Labelled photos from "dataset", an image-classification folder in maisiehapney/PlantCareApp. The possible labels are: boston fern, cactus, chinese money plant, dragon tree, jade plant, orchid, peace lily, peacock plant, rubber plant, snake plant.

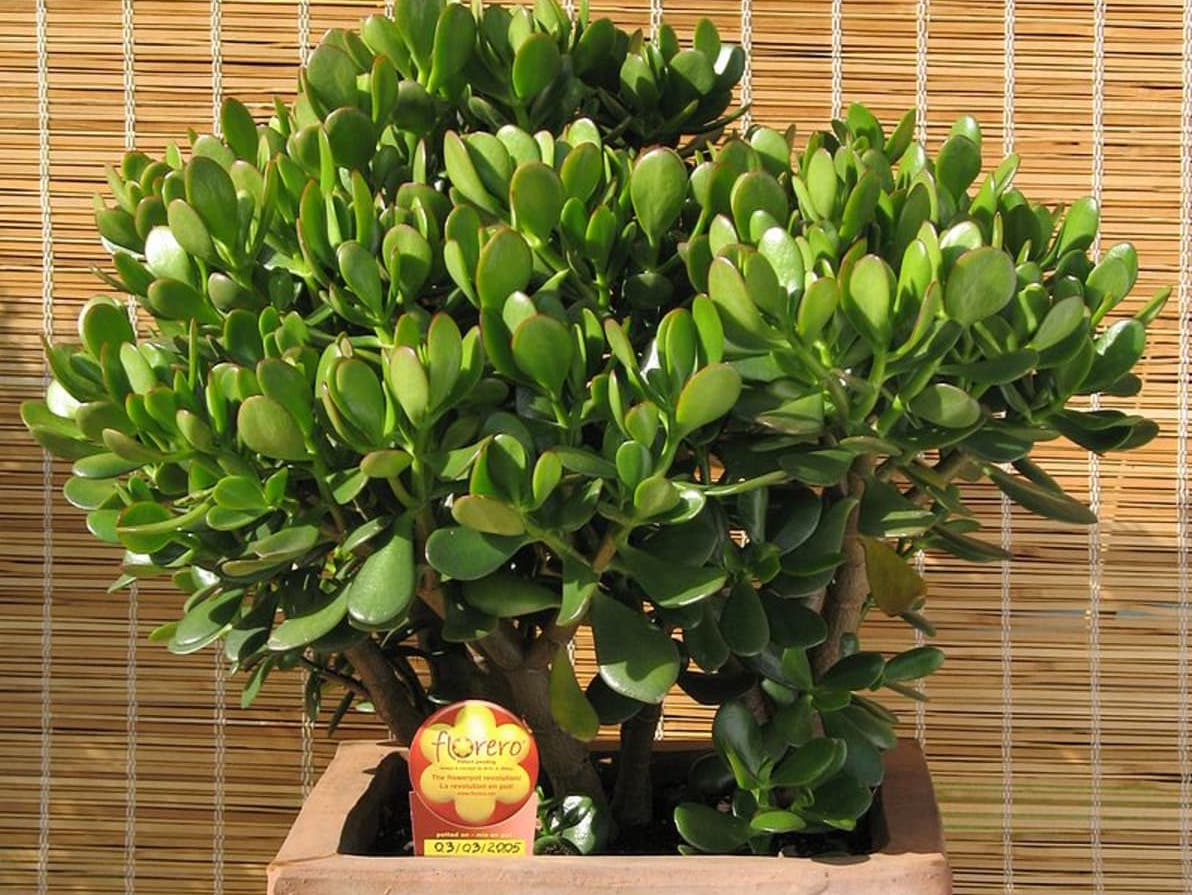
Label: jade plant

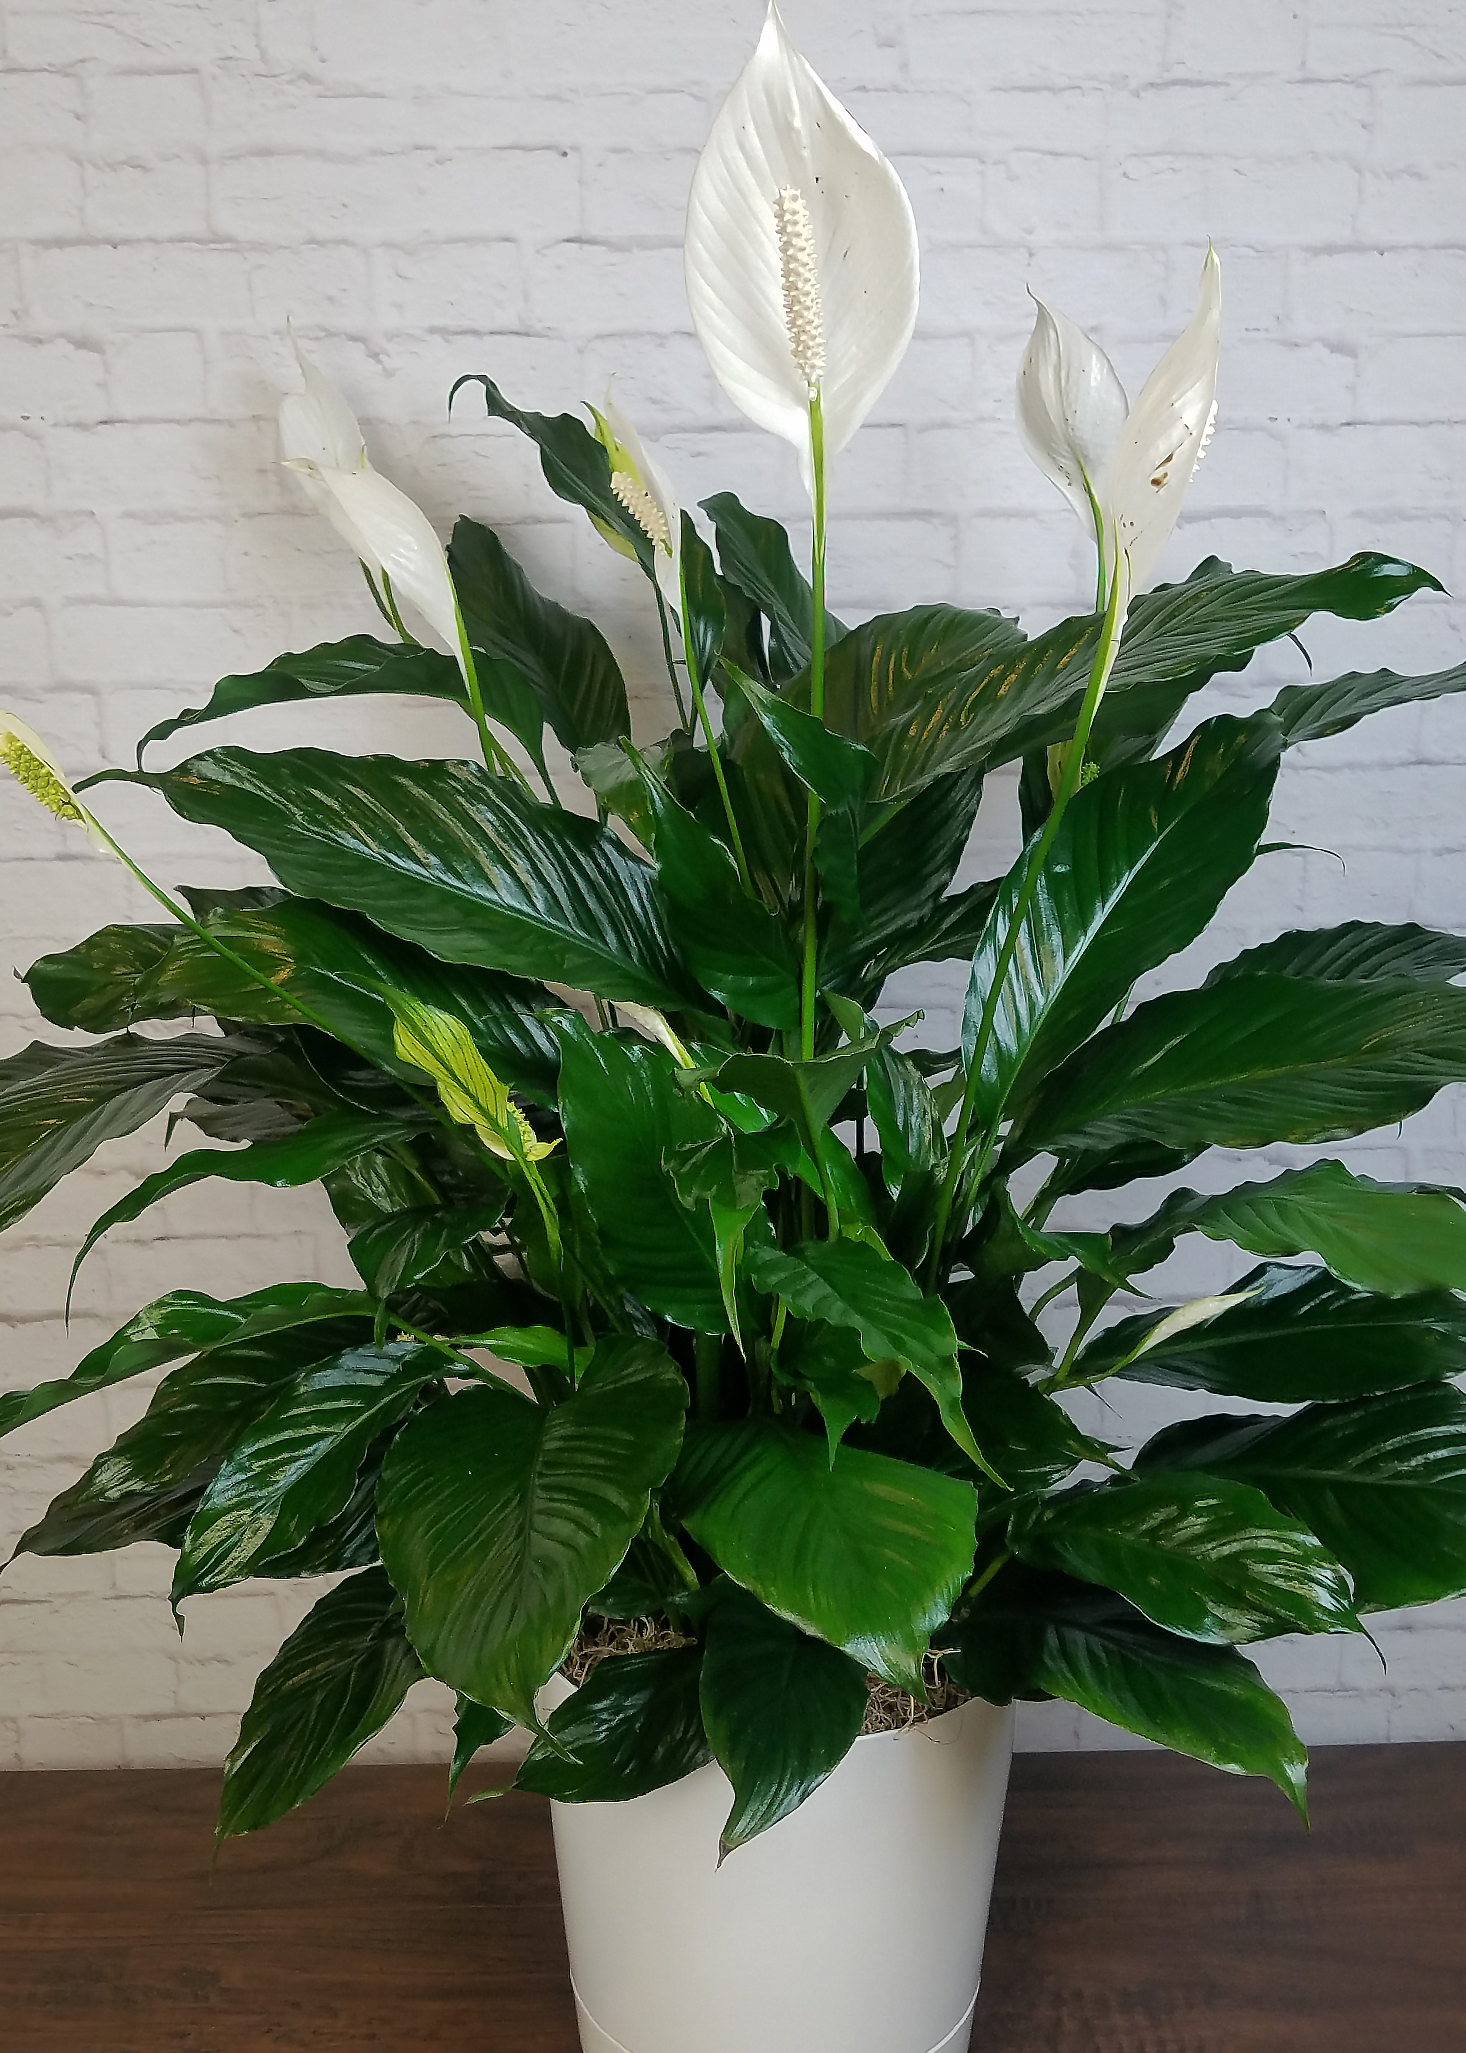
Label: peace lily

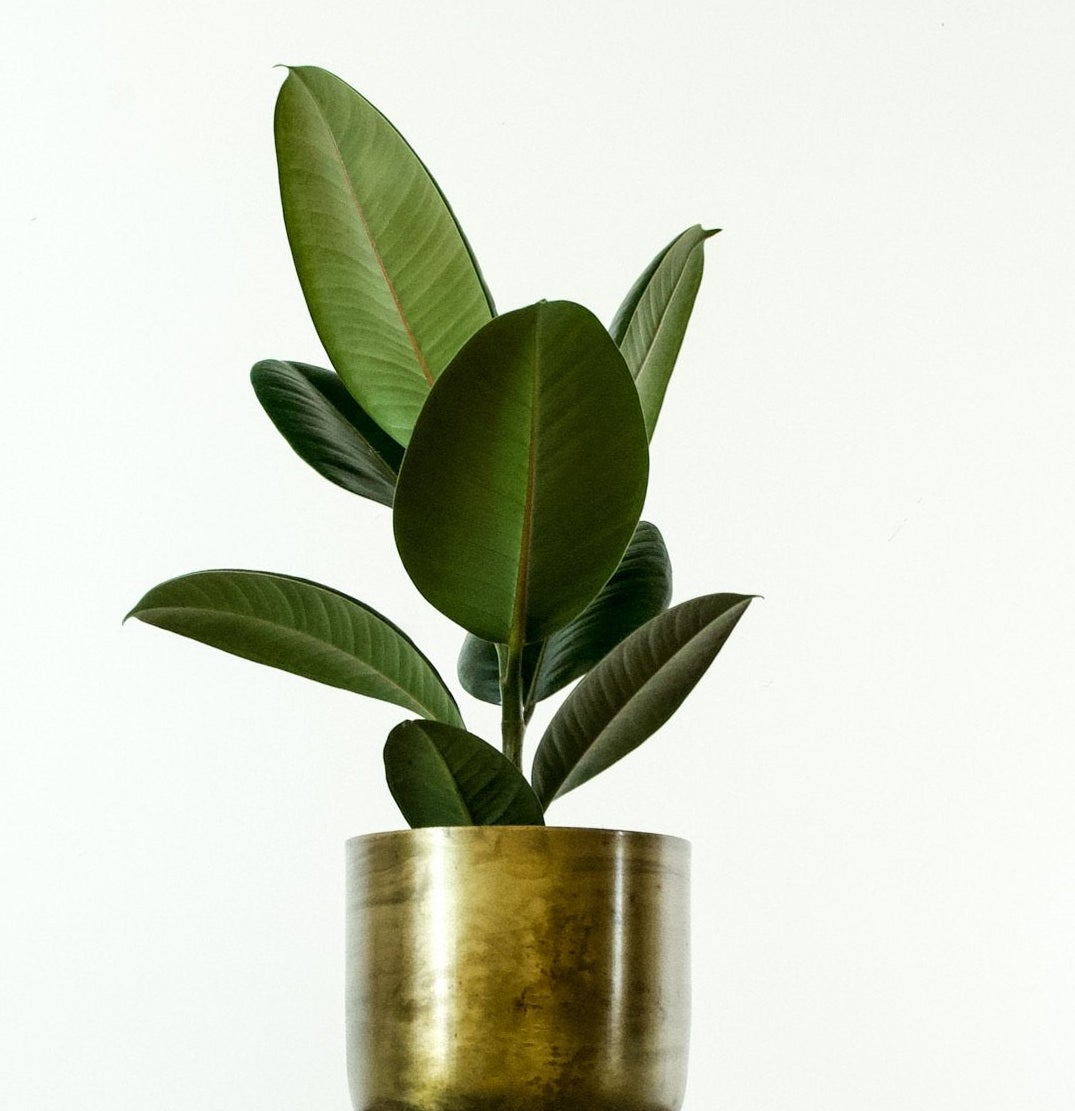
Label: rubber plant

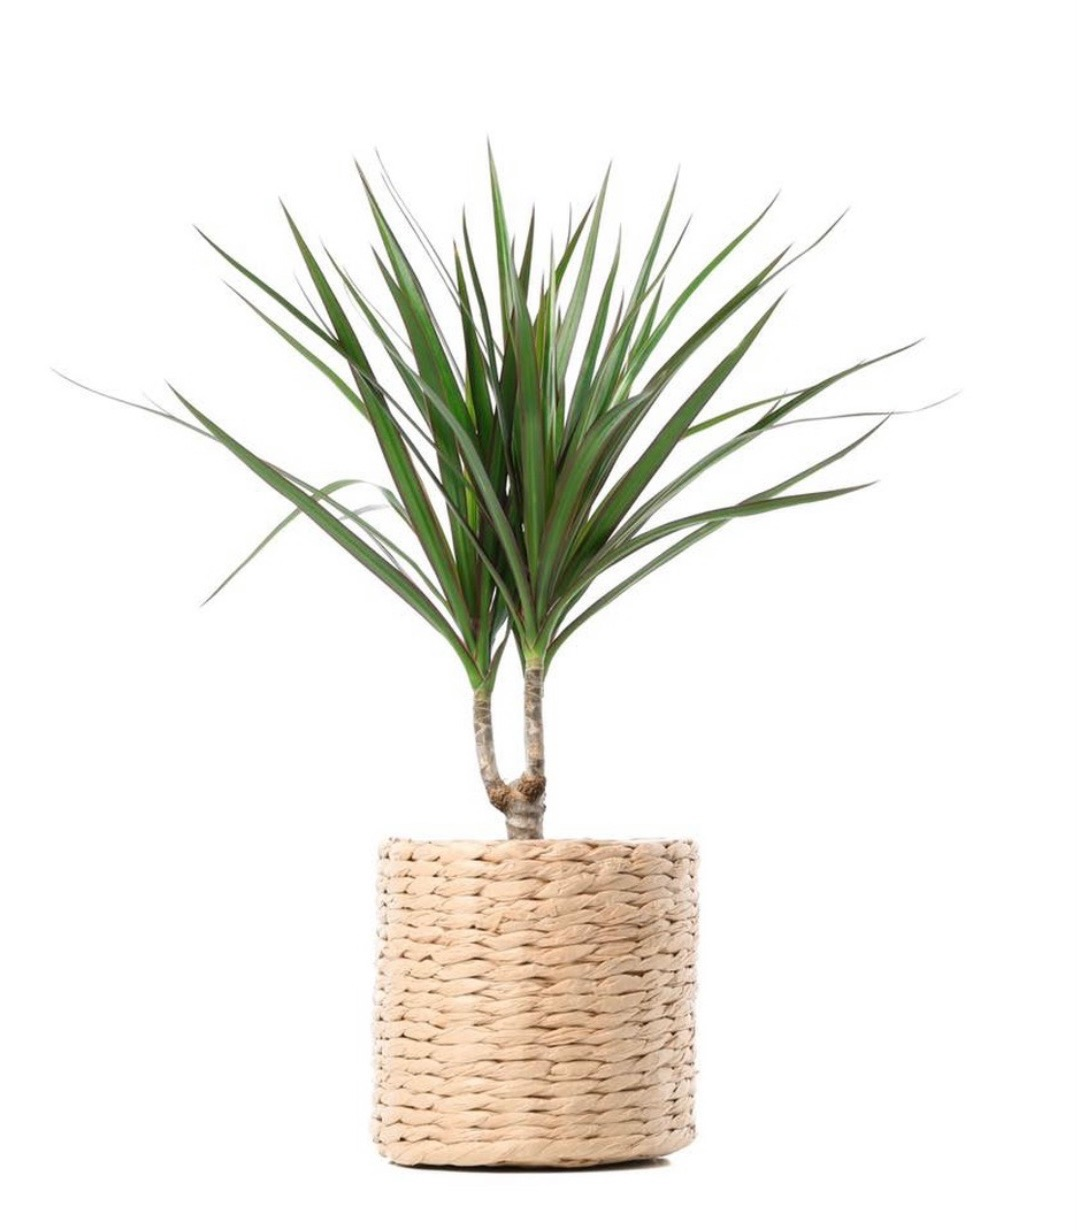
Label: dragon tree

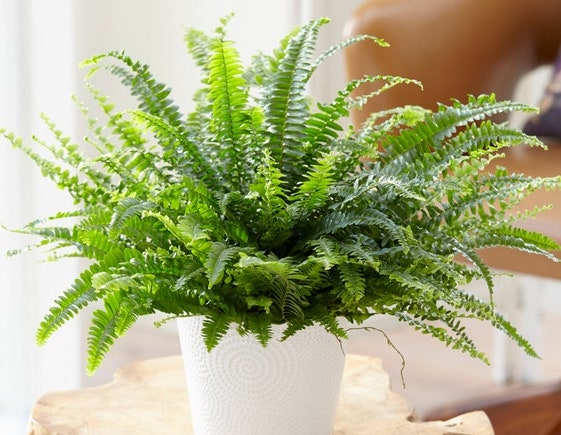
Label: boston fern

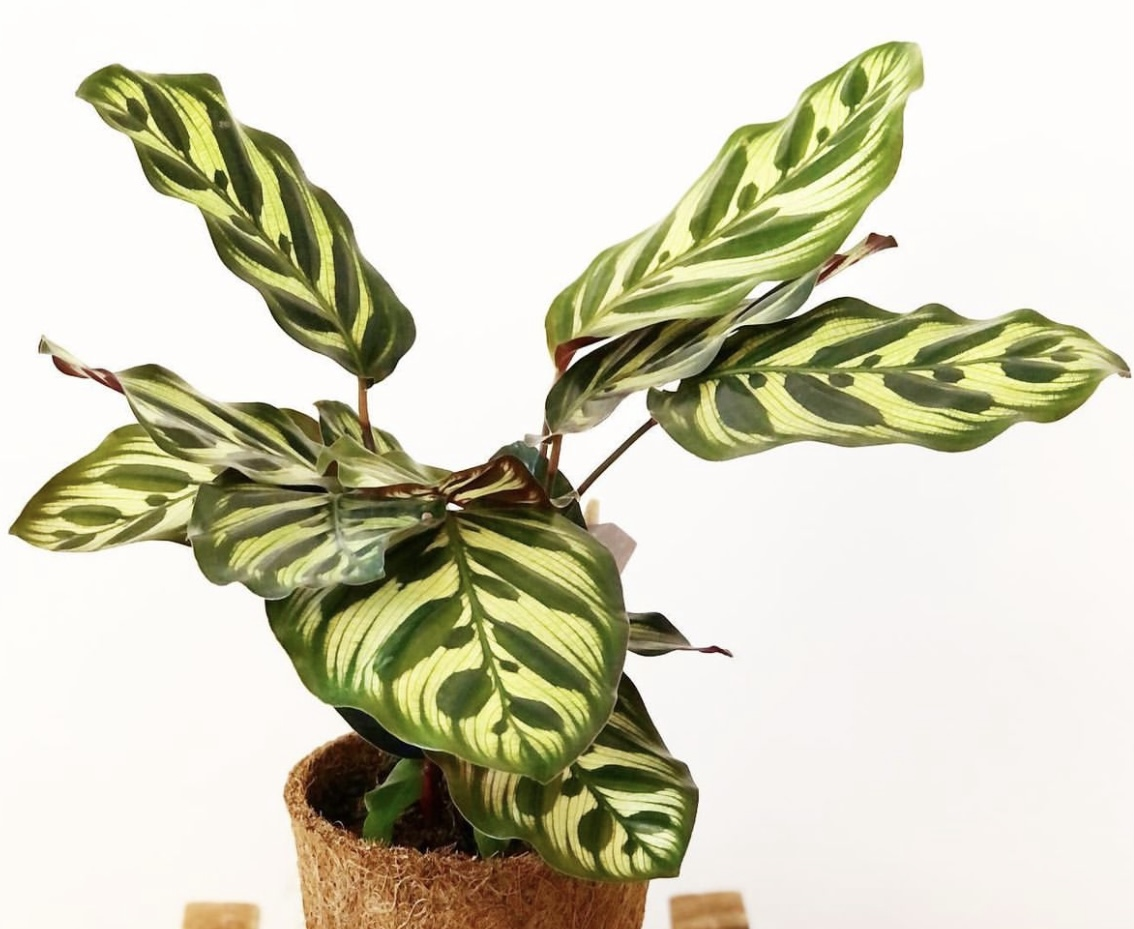
Label: peacock plant
